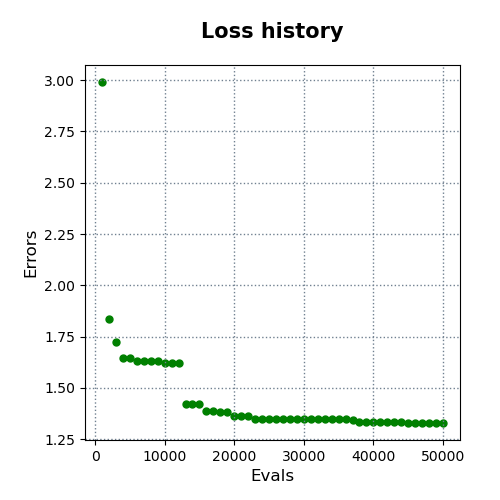

Source data for this figure (header and first rows):
evals, errors
1000, 2.991
2000, 1.834
3000, 1.724
4000, 1.647
5000, 1.647
6000, 1.63
7000, 1.63
8000, 1.63
9000, 1.63
10000, 1.622
11000, 1.622
12000, 1.622
13000, 1.421
14000, 1.421
15000, 1.421
16000, 1.39
17000, 1.39
18000, 1.382
19000, 1.382
20000, 1.365
21000, 1.365
22000, 1.365
23000, 1.349
24000, 1.349
25000, 1.349
26000, 1.349
27000, 1.349
28000, 1.349
29000, 1.349
30000, 1.349
31000, 1.349
32000, 1.349
33000, 1.349
34000, 1.349
35000, 1.349
36000, 1.349
37000, 1.344
38000, 1.335
39000, 1.335
40000, 1.335
41000, 1.335
42000, 1.335
43000, 1.335
44000, 1.335
45000, 1.329
46000, 1.329
47000, 1.329
48000, 1.329
49000, 1.329
50000, 1.329
